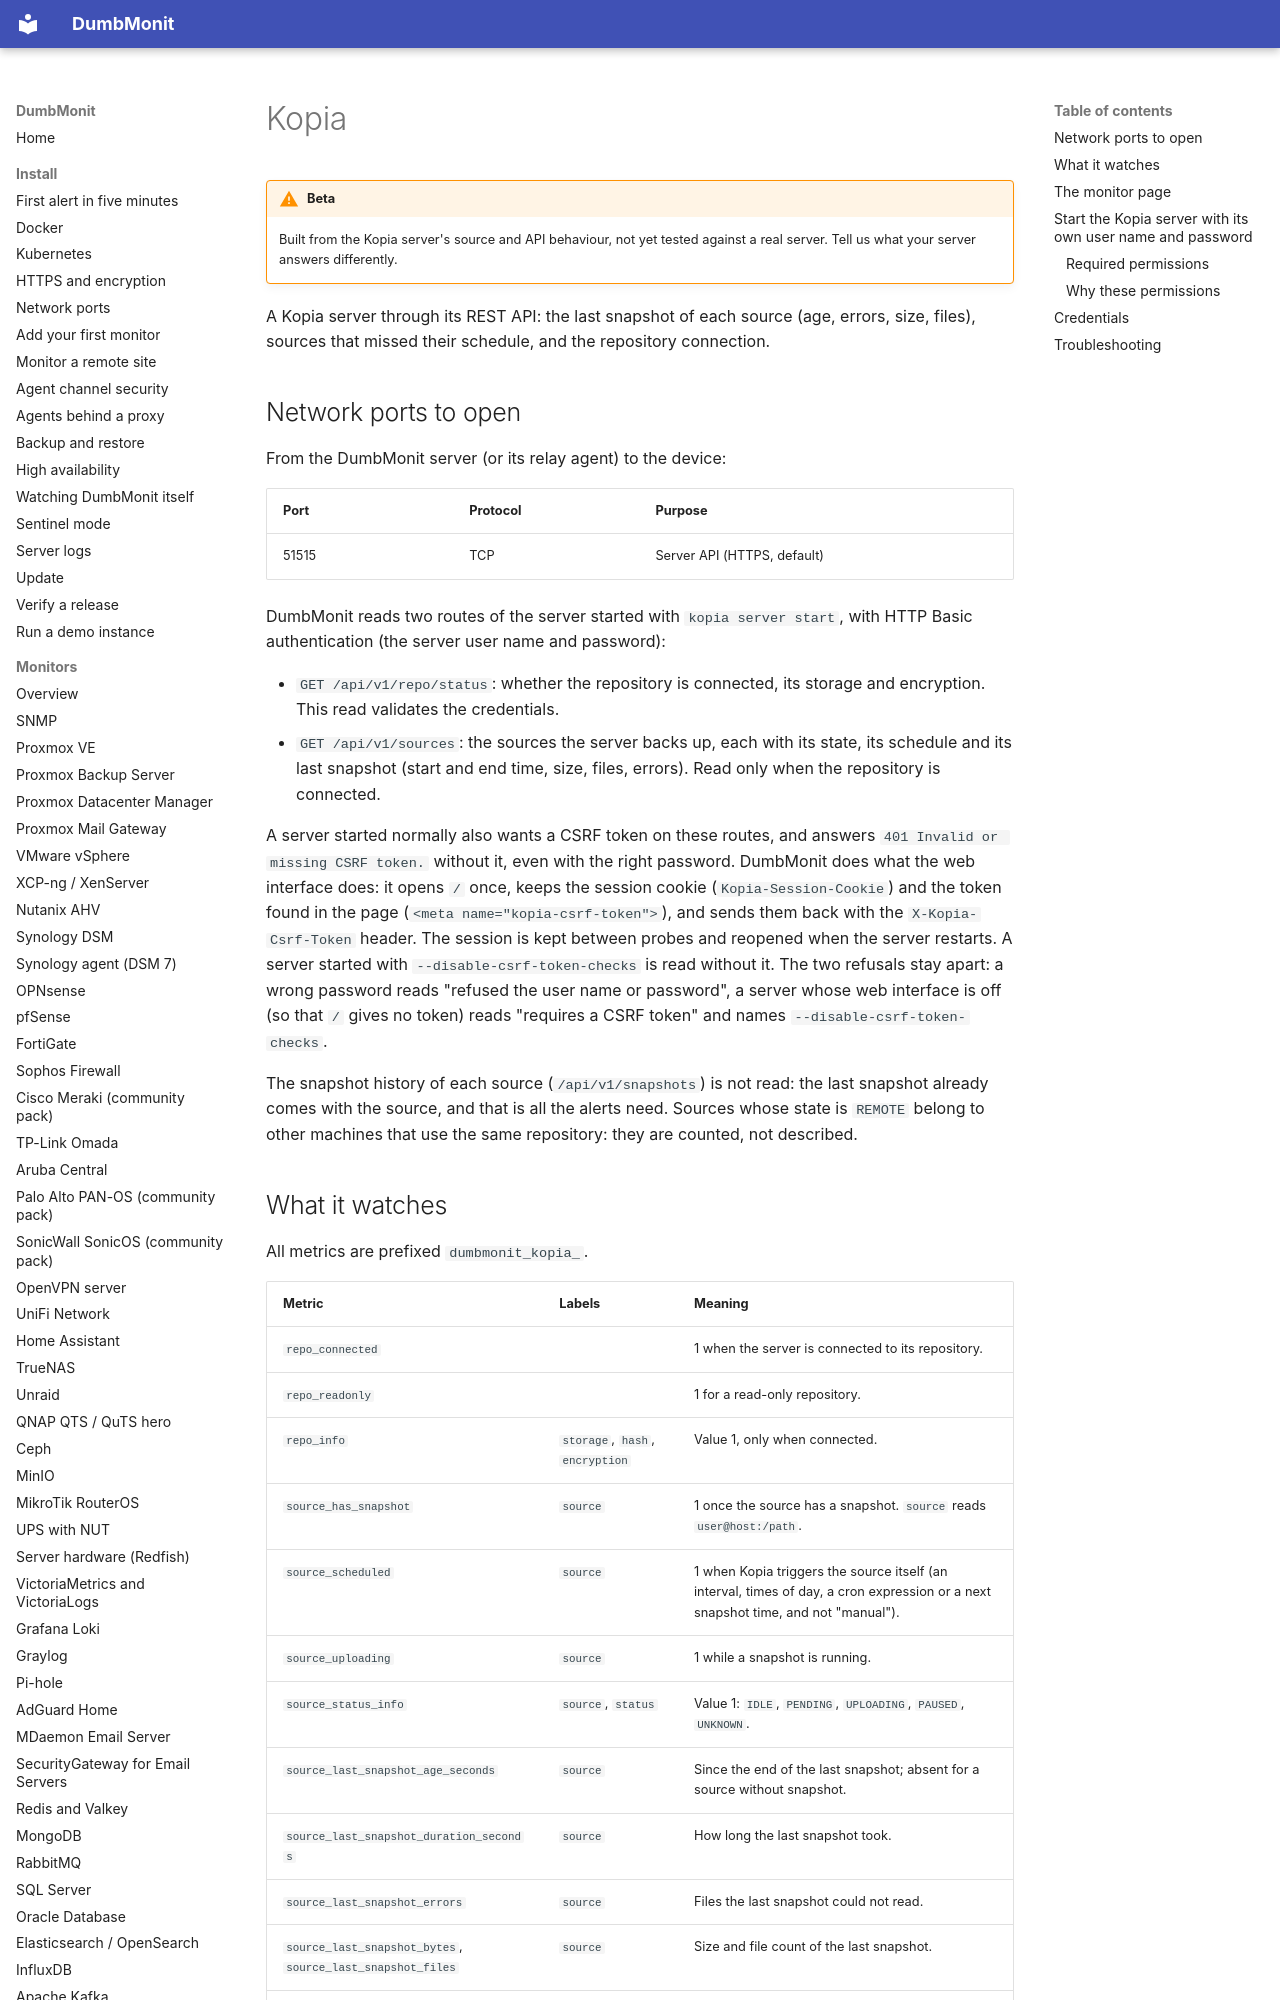

repository: Deni7/dumbmonit · page: devices/kopia/index.html · generator: mkdocs

# Kopia

!!! warning "Beta"

    Built from the Kopia server's source and API behaviour, not yet tested
    against a real server. Tell us what your server answers differently.

A Kopia server through its REST API: the last snapshot of each source (age,
errors, size, files), sources that missed their schedule, and the repository
connection.

## Network ports to open

From the DumbMonit server (or its relay agent) to the device:

| Port | Protocol | Purpose |
|---|---|---|
| 51515 | TCP | Server API (HTTPS, default) |

DumbMonit reads two routes of the server started with `kopia server start`,
with HTTP Basic authentication (the server user name and password):

- `GET /api/v1/repo/status`: whether the repository is connected, its storage
  and encryption. This read validates the credentials.
- `GET /api/v1/sources`: the sources the server backs up, each with its state,
  its schedule and its last snapshot (start and end time, size, files,
  errors). Read only when the repository is connected.

A server started normally also wants a CSRF token on these routes, and
answers `401 Invalid or missing CSRF token.` without it, even with the right
password. DumbMonit does what the web interface does: it opens `/` once, keeps
the session cookie (`Kopia-Session-Cookie`) and the token found in the page
(`<meta name="kopia-csrf-token">`), and sends them back with the
`X-Kopia-Csrf-Token` header. The session is kept between probes and reopened
when the server restarts. A server started with `--disable-csrf-token-checks`
is read without it. The two refusals stay apart: a wrong password reads
"refused the user name or password", a server whose web interface is off (so
that `/` gives no token) reads "requires a CSRF token" and names
`--disable-csrf-token-checks`.

The snapshot history of each source (`/api/v1/snapshots`) is not read: the
last snapshot already comes with the source, and that is all the alerts need.
Sources whose state is `REMOTE` belong to other machines that use the same
repository: they are counted, not described.
